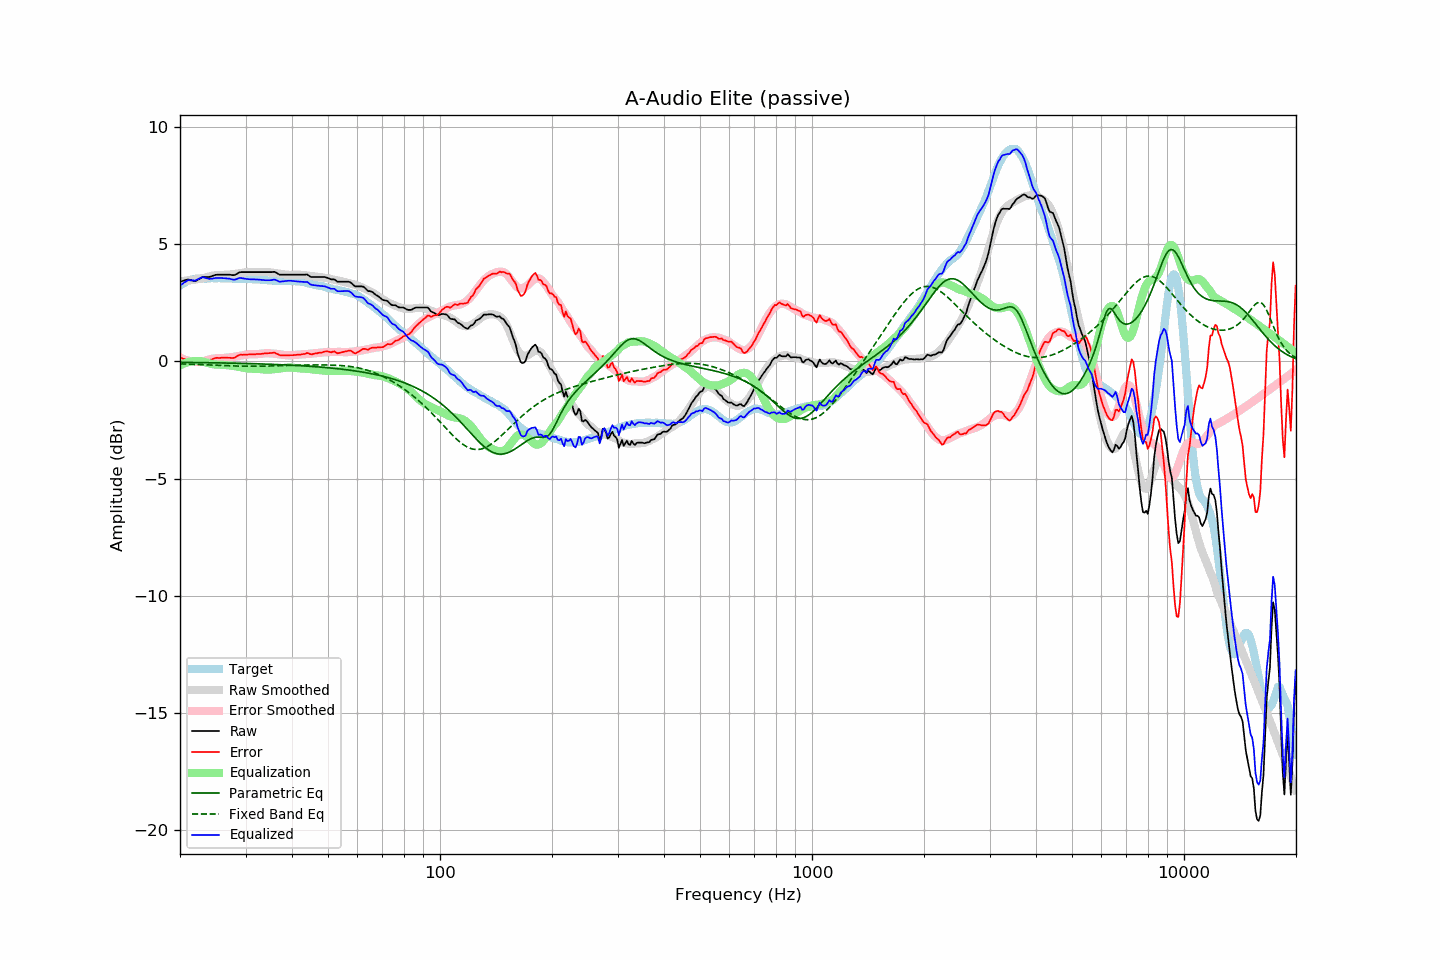

Source data for this figure (header and first rows):
frequency, raw, error, smoothed, error_smoothed, equalization, parametric_eq, fixed_band_eq, equalized_raw, equalized_smoothed, target
20.00, 3.40, 0.17, 3.43, 0.17, -0.17, -0.04, -0.10, 3.23, 3.26, 3.23
20.20, 3.42, 0.14, 3.43, 0.13, -0.13, -0.04, -0.10, 3.28, 3.30, 3.28
20.40, 3.44, 0.11, 3.43, 0.10, -0.10, -0.04, -0.11, 3.34, 3.33, 3.33
20.61, 3.46, 0.10, 3.44, 0.08, -0.08, -0.04, -0.11, 3.38, 3.36, 3.36
20.81, 3.48, 0.07, 3.45, 0.05, -0.05, -0.04, -0.11, 3.43, 3.39, 3.41
21.02, 3.50, 0.05, 3.45, 0.03, -0.03, -0.04, -0.11, 3.47, 3.42, 3.45
21.23, 3.48, 0.01, 3.46, 0.02, -0.02, -0.04, -0.12, 3.46, 3.44, 3.47
21.44, 3.46, -0.03, 3.47, 0.00, -0.00, -0.04, -0.12, 3.46, 3.47, 3.49
21.66, 3.45, -0.05, 3.48, -0.01, 0.01, -0.04, -0.12, 3.46, 3.49, 3.50
21.87, 3.43, -0.08, 3.49, -0.02, 0.02, -0.05, -0.12, 3.45, 3.50, 3.51
22.09, 3.44, -0.09, 3.50, -0.02, 0.02, -0.05, -0.13, 3.46, 3.52, 3.53
22.31, 3.48, -0.06, 3.51, -0.02, 0.02, -0.05, -0.13, 3.50, 3.53, 3.54
22.54, 3.52, -0.02, 3.52, -0.02, 0.02, -0.05, -0.13, 3.54, 3.54, 3.54
22.76, 3.56, 0.02, 3.53, -0.01, 0.01, -0.05, -0.13, 3.57, 3.54, 3.54
22.99, 3.60, 0.07, 3.55, 0.01, -0.01, -0.05, -0.14, 3.59, 3.54, 3.53
23.22, 3.60, 0.07, 3.57, 0.02, -0.02, -0.05, -0.14, 3.58, 3.54, 3.53
23.45, 3.60, 0.07, 3.58, 0.04, -0.04, -0.05, -0.14, 3.56, 3.54, 3.53
23.69, 3.60, 0.06, 3.61, 0.06, -0.06, -0.05, -0.15, 3.54, 3.55, 3.54
23.92, 3.60, 0.06, 3.62, 0.08, -0.08, -0.05, -0.15, 3.52, 3.55, 3.54
24.16, 3.62, 0.07, 3.64, 0.10, -0.10, -0.06, -0.15, 3.52, 3.54, 3.55
24.40, 3.64, 0.08, 3.66, 0.11, -0.11, -0.06, -0.16, 3.53, 3.54, 3.56
24.65, 3.67, 0.12, 3.67, 0.12, -0.12, -0.06, -0.16, 3.54, 3.54, 3.54
24.89, 3.69, 0.15, 3.68, 0.13, -0.13, -0.06, -0.16, 3.56, 3.54, 3.54
25.14, 3.70, 0.16, 3.68, 0.14, -0.14, -0.06, -0.17, 3.56, 3.54, 3.54
25.39, 3.70, 0.15, 3.68, 0.14, -0.14, -0.06, -0.17, 3.56, 3.55, 3.55
25.65, 3.70, 0.15, 3.69, 0.14, -0.14, -0.06, -0.17, 3.56, 3.55, 3.55
25.91, 3.70, 0.16, 3.69, 0.14, -0.14, -0.06, -0.17, 3.56, 3.55, 3.54
26.16, 3.70, 0.16, 3.69, 0.15, -0.15, -0.07, -0.18, 3.55, 3.54, 3.54
26.43, 3.70, 0.16, 3.69, 0.15, -0.15, -0.07, -0.18, 3.55, 3.54, 3.54
26.69, 3.70, 0.16, 3.70, 0.16, -0.16, -0.07, -0.18, 3.54, 3.54, 3.54
26.96, 3.70, 0.15, 3.70, 0.17, -0.17, -0.07, -0.19, 3.53, 3.54, 3.54
27.23, 3.70, 0.16, 3.71, 0.17, -0.17, -0.07, -0.19, 3.53, 3.53, 3.54
27.50, 3.69, 0.15, 3.71, 0.18, -0.18, -0.07, -0.19, 3.51, 3.53, 3.54
27.77, 3.68, 0.15, 3.72, 0.19, -0.19, -0.07, -0.19, 3.49, 3.53, 3.53
28.05, 3.69, 0.16, 3.73, 0.20, -0.20, -0.08, -0.19, 3.49, 3.53, 3.53
28.33, 3.72, 0.20, 3.74, 0.21, -0.21, -0.08, -0.20, 3.51, 3.53, 3.52
28.62, 3.76, 0.24, 3.75, 0.23, -0.23, -0.08, -0.20, 3.53, 3.53, 3.52
28.90, 3.80, 0.28, 3.76, 0.24, -0.24, -0.08, -0.20, 3.56, 3.52, 3.52
29.19, 3.81, 0.30, 3.77, 0.25, -0.25, -0.08, -0.20, 3.56, 3.52, 3.51
29.48, 3.81, 0.28, 3.78, 0.26, -0.26, -0.08, -0.20, 3.54, 3.52, 3.53
29.78, 3.81, 0.29, 3.79, 0.28, -0.28, -0.09, -0.20, 3.53, 3.52, 3.52
30.08, 3.81, 0.28, 3.80, 0.29, -0.29, -0.09, -0.21, 3.52, 3.52, 3.53
30.38, 3.81, 0.30, 3.81, 0.30, -0.30, -0.09, -0.21, 3.51, 3.51, 3.51
30.68, 3.81, 0.30, 3.82, 0.30, -0.30, -0.09, -0.21, 3.51, 3.51, 3.51
30.99, 3.81, 0.30, 3.82, 0.31, -0.31, -0.09, -0.21, 3.50, 3.51, 3.51
31.30, 3.81, 0.30, 3.82, 0.31, -0.31, -0.09, -0.21, 3.50, 3.51, 3.51
31.61, 3.81, 0.30, 3.82, 0.31, -0.31, -0.10, -0.21, 3.50, 3.50, 3.50
31.93, 3.81, 0.31, 3.81, 0.31, -0.31, -0.10, -0.21, 3.50, 3.50, 3.50
32.24, 3.81, 0.32, 3.81, 0.31, -0.31, -0.10, -0.20, 3.50, 3.50, 3.49
32.57, 3.81, 0.31, 3.81, 0.32, -0.32, -0.10, -0.20, 3.49, 3.49, 3.50
32.89, 3.81, 0.32, 3.81, 0.33, -0.33, -0.11, -0.20, 3.48, 3.49, 3.49
33.22, 3.81, 0.33, 3.82, 0.34, -0.34, -0.11, -0.20, 3.47, 3.48, 3.48
33.55, 3.81, 0.33, 3.82, 0.34, -0.34, -0.11, -0.20, 3.47, 3.48, 3.48
33.89, 3.81, 0.35, 3.82, 0.35, -0.35, -0.11, -0.20, 3.46, 3.47, 3.46
34.23, 3.81, 0.34, 3.81, 0.35, -0.35, -0.12, -0.20, 3.46, 3.47, 3.47
34.57, 3.81, 0.35, 3.81, 0.35, -0.35, -0.12, -0.20, 3.46, 3.46, 3.46
34.92, 3.81, 0.36, 3.80, 0.35, -0.35, -0.12, -0.19, 3.46, 3.46, 3.45
35.27, 3.81, 0.36, 3.79, 0.34, -0.34, -0.12, -0.19, 3.47, 3.45, 3.45
35.62, 3.82, 0.37, 3.78, 0.34, -0.34, -0.13, -0.19, 3.48, 3.45, 3.45
35.97, 3.82, 0.38, 3.77, 0.33, -0.33, -0.13, -0.19, 3.49, 3.44, 3.44
... 635 more rows
